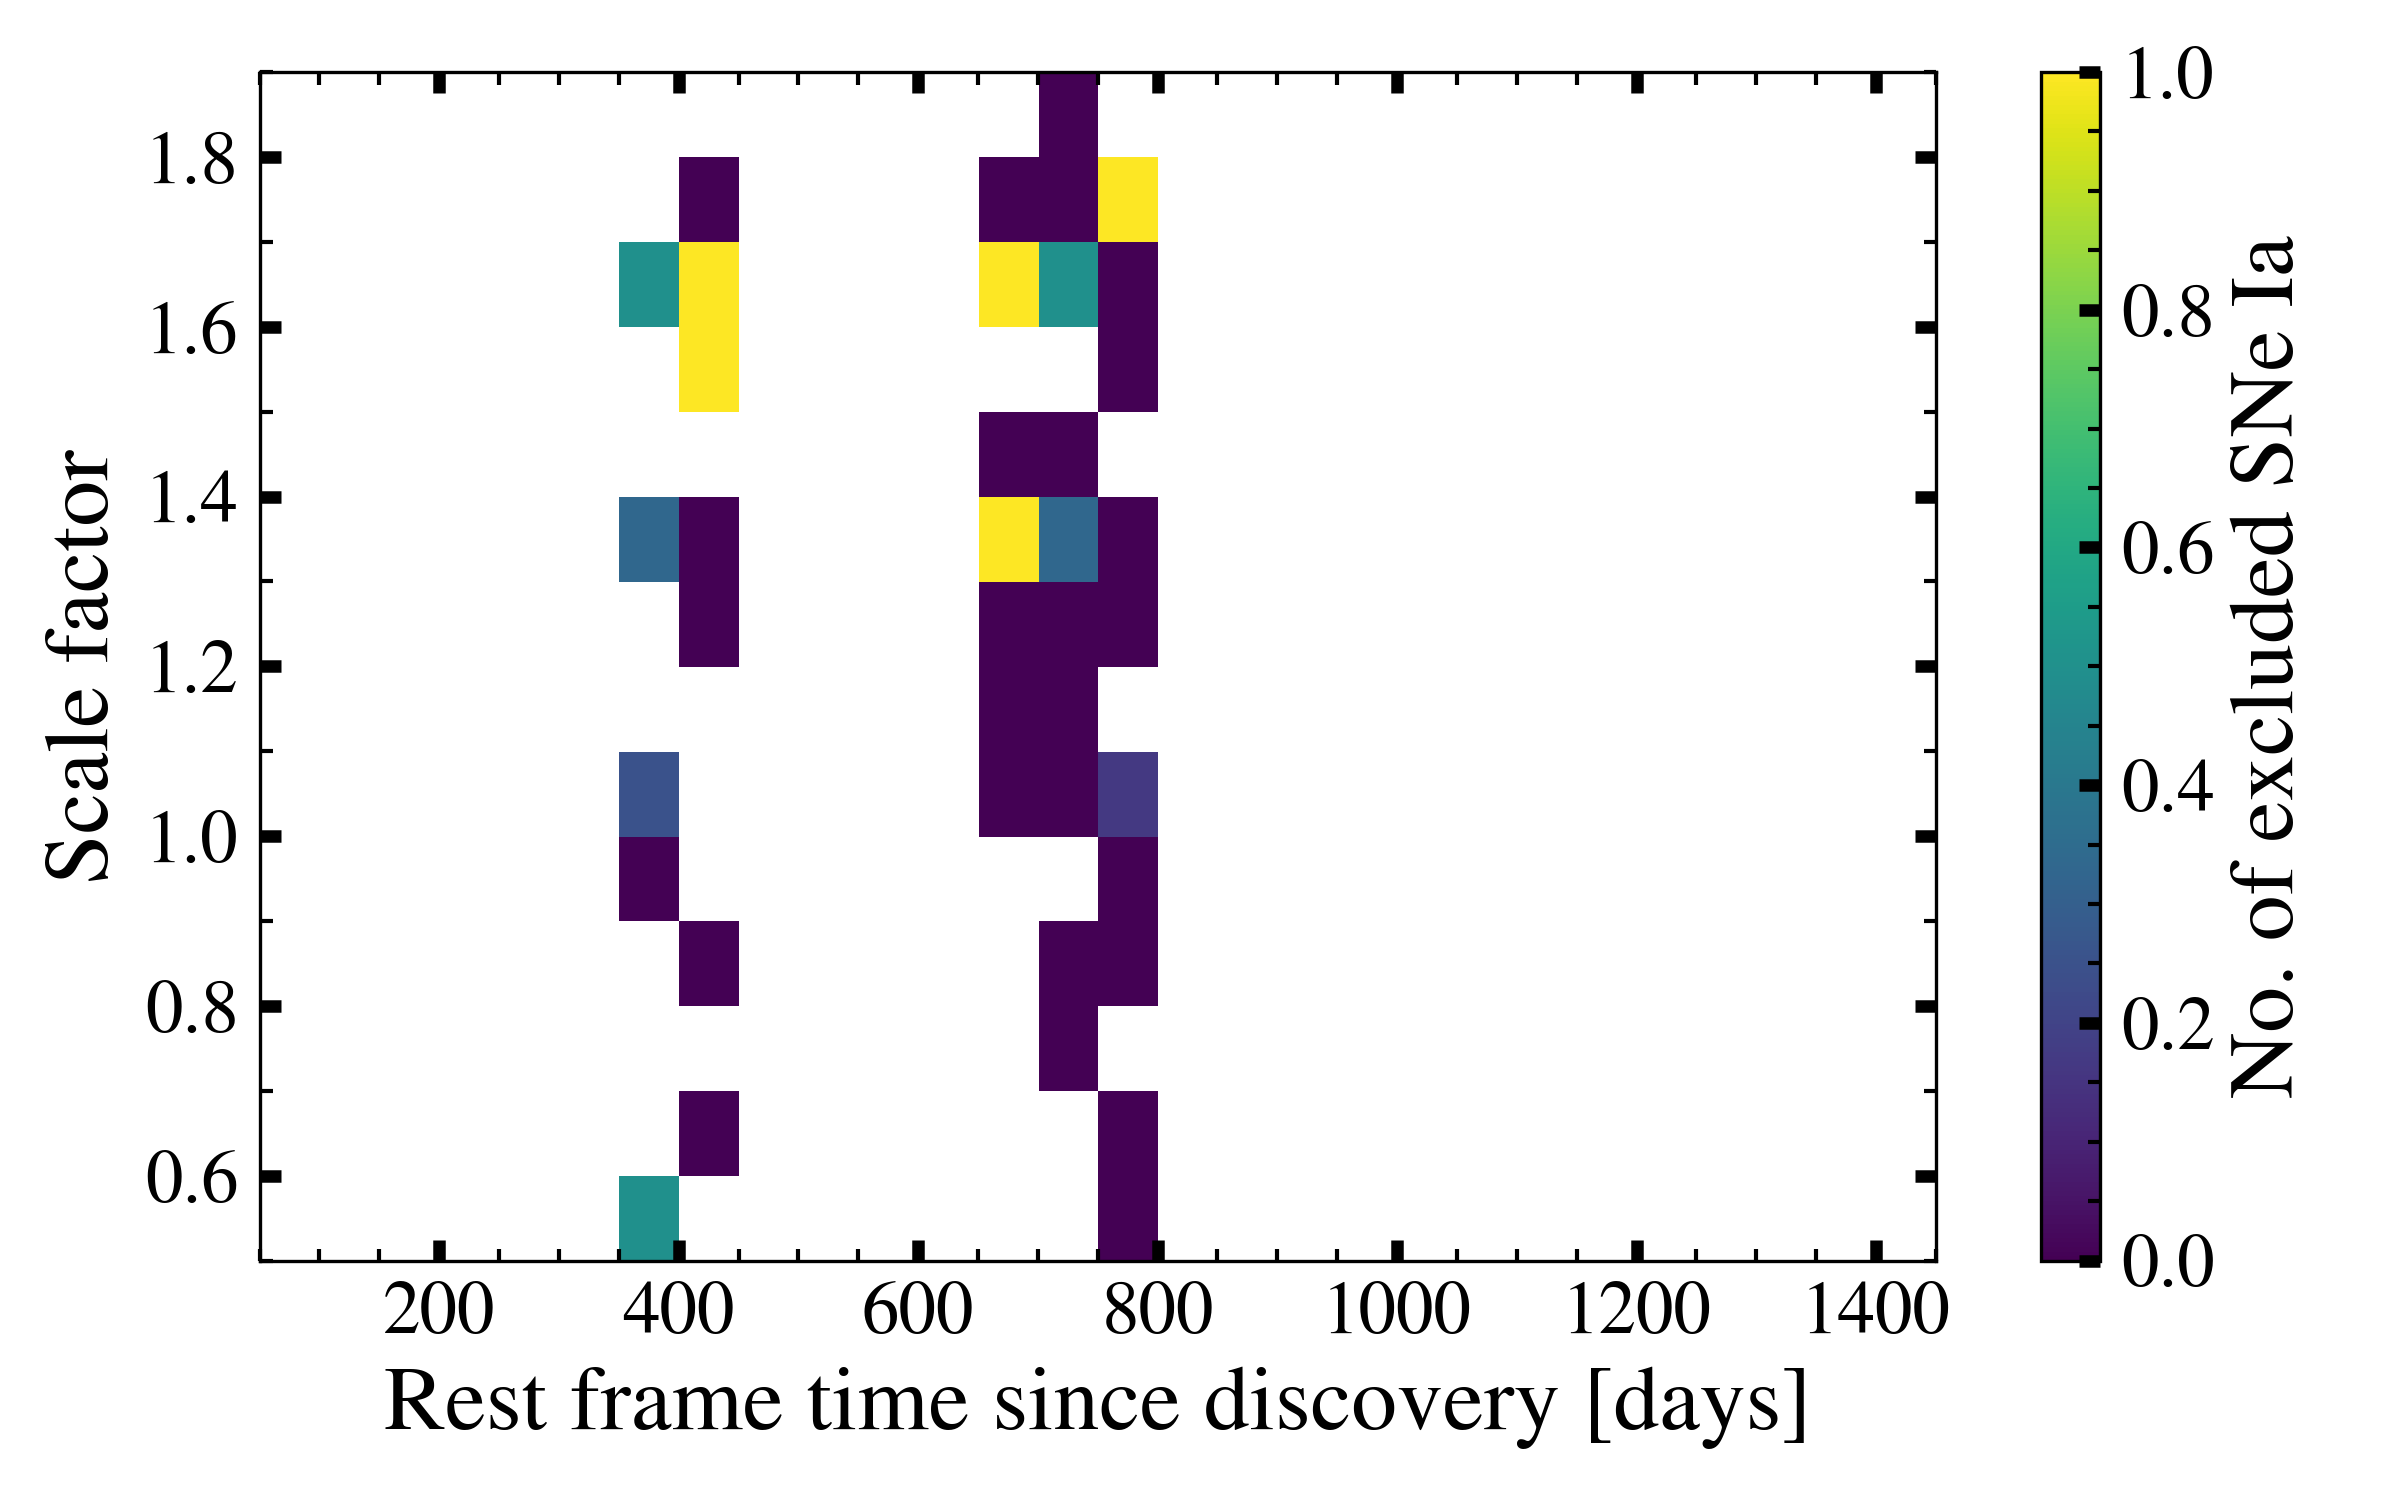

The data file committed next to this chart (first rows):
, 50, 100, 150, 200, 250, 300, 350, 400, 450, 500, 550, 600, 650, 700, 750, 800, 850, 900, 950, 1000, 1050, 1100, 1150
0.5, , , , , , , 0.5, , , , , , , , 0.0, , , , , , , , 
0.6, , , , , , , , 0.0, , , , , , , 0.0, , , , , , , , 
0.7, , , , , , , , , , , , , , 0.0, , , , , , , , , 
0.8, , , , , , , , 0.0, , , , , , 0.0, 0.0, , , , , , , , 
0.9, , , , , , , 0.0, , , , , , , , 0.0, , , , , , , , 
1, , , , , , , 0.25, , , , , , 0.0, 0.0, 0.1667, , , , , , , , 
1.1, , , , , , , , , , , , , 0.0, 0.0, , , , , , , , , 
1.2, , , , , , , , 0.0, , , , , 0.0, 0.0, 0.0, , , , , , , , 
1.3, , , , , , , 0.3333, 0.0, , , , , 1.0, 0.3333, 0.0, , , , , , , , 
1.4, , , , , , , , , , , , , 0.0, 0.0, , , , , , , , , 
1.5, , , , , , , , 1.0, , , , , , , 0.0, , , , , , , , 
1.6, , , , , , , 0.5, 1.0, , , , , 1.0, 0.5, 0.0, , , , , , , , 
1.7, , , , , , , , 0.0, , , , , 0.0, 0.0, 1.0, , , , , , , , 
1.8, , , , , , , , , , , , , , 0.0, , , , , , , , , 
